Run: headless pygame with SDL's dummy video driver; simulated clock (each Clock.tick advances the game by its frame time, no real sleeping); random seed 0; keys injected as events and as key.get_pressed() state; mouse plan: one left click at the window centre at the start of phase 2, then a move to the lower-right quarter at the start of phase 3.
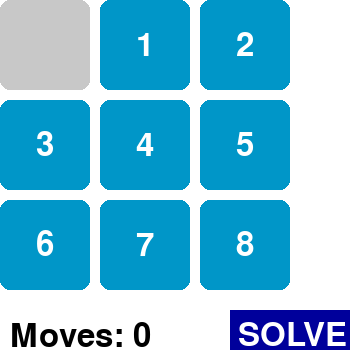
Frame 1 of 4 · flips 1–60 · no input
Frame 2 of 4 · flips 61–180 · clicked the window centre · tapped SPACE, RETURN · held RIGHT (→), D · screen unchanged from frame 1, image omitted
Frame 3 of 4 · flips 181–300 · moved the mouse to the lower-right quarter · held DOWN (↓), S · screen unchanged from frame 2, image omitted
Frame 4 of 4 · flips 301–420 · held LEFT (←), A, UP (↑), W · screen unchanged from frame 3, image omitted

The pygame program that drew these frames:

# IMPORT LIBRARIES
# pygame -- is for application 
# sys -- system functionality (exiting the game)
# time -- delay for the program
# heapq -- Priority queue for algorithm ( A* Algorithm)

import pygame, sys,  time, heapq

# Method
class PuzzleState:
    def __init__(self, board, moves=0, prev=None):
        self.board = board                      # 2D to represent the puzzle 
        self.moves = moves                      # Number of moves taken to reach this state
        self.prev = prev                        # for the previous state in the path
        self.empty_pos = self.find_empty()      # Position of the empty tile 

    def find_empty(self):                       
        for i in range(3):                      # i is for rows to iterate   
            for j in range(3):                  # j is for column to iterate  
                if self.board[i][j] == 0:       # empty tile is found
                    return (i, j)               # return its position as ((i)row, (j)col)
        return None


    def is_goal(self):
        return self.board == [[0, 1, 2], [3, 4, 5], [6, 7, 8]]     
        # board matches the solved state
        #   [0, 1, 2]
        #   [3, 4, 5]
        #   [6, 7, 8]

    def neighbors(self):
        x, y = self.empty_pos
        directions = [(-1, 0), (1, 0), (0, -1), (0, 1)]  

        #   (-1, 0) -- UP
        #   (1, 0)  -- DOWN
        #   (0, -1) -- LEFT 
        #   (0, 1)  -- RIGHT
        neighbors = []

        for dx, dy in directions:
            nx, ny = x + dx, y + dy                     # to calculate the new positions.
            if 0 <= nx < 3 and 0 <= ny < 3:             # Ensure the new position is valid.
                new_board = [row[:] for row in self.board]      # Copy current board.
                # Swap empty tile with the target tile.
                new_board[x][y], new_board[nx][ny] = new_board[nx][ny], new_board[x][y]
                # Append the new state to neighbors.
                neighbors.append(PuzzleState(new_board, self.moves + 1, self))

        return neighbors

    # Used for comparison and hashing when storing states in data structures
    def __eq__(self, other):
        return self.board == other.board        # Checks if two states are identical

    def __lt__(self, other):
        return self.moves < other.moves         # Compares states based on moves (priority queue)

    def __hash__(self):
        return hash(str(self.board))            # Hashes the state for storing in sets


# Heuristic Function
# Calculates the Manhattan distance heuristic, 
# measuring how far each tile is from its target 
# position how many steps each tile needs to move (UP or DOWN)
# Manhattan_distance sum of the absolute differences between the current positions 
# and the goal positions of all tiles on the board
def manhattan_distance(state):
    distance = 0
    for i in range(3):                      # Loop through rows (i)
        for j in range(3):                  # Loop through columns (j)
            value = state.board[i][j]
            if value != 0:
                target_x, target_y = value // 3, value % 3          # Compute target position
                distance += abs(i - target_x) + abs(j - target_y)
    return distance

# Using a A* Algorithm
# is good for pathfinding and puzzle game ( 8 Puzzle Game )
# used to find the shortest path ( sequence of the move )
# from the initial state to goal state
# explore possible moves
def as_algo_solve(initial_state):
    priority_queue = []
    heapq.heappush(priority_queue, (0, initial_state))      # Push initial state with cost 0
    visited = set()

    while priority_queue:
        _, current = heapq.heappop(priority_queue)          # Get state with lowest cost

        if current.is_goal():                               # If it's the goal state, reconstruct path
            return reconstruct_path(current)

        visited.add(hash(current))                           # Mark current state as visited

        for neighbor in current.neighbors():                # Loop through neighbors
            if hash(neighbor) not in visited:               # Process unvisited states
                cost = neighbor.moves + manhattan_distance(neighbor)    # Total cost (g + h)
                heapq.heappush(priority_queue, (cost, neighbor))         # Add to priority queue

    return None         # Return None if no solution exists


def reconstruct_path(state):
    path = []
    while state:
        path.append(state.board)    # for the current state's board
        state = state.prev          # to Move previous state
    return path[::-1]               # Reverse the path to start with the initial state


# Drawing the Board
# Pygame visualization
# Requierment for the Board 
# (screen, board, font, move count (count AI moves), show SOLVE button to trigger)
def draw_board(screen, board, font, move_count, show_solve_button=False):
    screen.fill((255, 255, 255))  # White background
    tile_size = 90
    gap = 10

    # Draw puzzle board
    for i in range(3):                  # i is for the rows in the board
        for j in range(3):              # j is for the column  in the board
            value = board[i][j]
            x, y = j * (tile_size + gap), i * (tile_size + gap)
            if value != 0:      # Draw tiles with numbers (0 - 8)
                pygame.draw.rect(screen, (0, 150, 200), (x, y, tile_size, tile_size), border_radius=10)
                text_surface = font.render(str(value), True, (255, 255, 255))
                text_rect = text_surface.get_rect(center=(x + tile_size // 2, y + tile_size // 2))
                screen.blit(text_surface, text_rect)
            else:
                pygame.draw.rect(screen, (200, 200, 200), (x, y, tile_size, tile_size), border_radius=10)

    # Display move count of the (AI) taken
    move_text = font.render(f"Moves: {move_count}", True, (0, 0, 0))
    screen.blit(move_text, (10, 320))

    # Draw solve button if needed
    if show_solve_button:
        # Size of the button
        button_width, button_height = 125, 50

        # blue rectangle for the "SOLVE" button
        pygame.draw.rect(screen, (0, 0, 155), (230, 310, button_width, button_height))

        # button "SOLVE" text
        button_text = font.render("SOLVE", True, (255, 255, 255))


        button_rect = button_text.get_rect(center=(230 + button_width // 2, 310 + button_height // 2))  
        # Blit the text to button
        screen.blit(button_text, button_rect)


def get_tile_at_pos(pos):
    x, y = pos

    # x and y for the mouse position 
    col = x // 100
    row = y // 100
    if 0 <= row < 3 and 0 <= col < 3:       # to calculate tile position 3x3 grid
        return row, col
    return None


# pygame library
def main():
    pygame.init()

    # Screen setup
    screen = pygame.display.set_mode((350, 350))        # 350x350 pixel for the game window
    pygame.display.set_caption("Eight Puzzle Game")     # Set the name of the game Eight Puzzle Game
    font = pygame.font.Font(None, 48)

    # For puzzle setup
    # Set up the tiles from 0 to 8 
    original_board = [
        [0, 1, 2],
        [3, 4, 5],
        [6, 7, 8]
    ]
    puzzle_state = PuzzleState([row[:] for row in original_board])  # Copy of the original board
    arranging = True        # rearranging the board
    move_count = 0      # number of movemnet taken by the AI
    solution = []

    while True:         # loop to keep the game running
        for event in pygame.event.get():        # for the user click the mouse and quiting the game

            # exit the game if quit click by the user
            if event.type == pygame.QUIT:
                pygame.quit()
                sys.exit()

            # for rearranging the tile click by the user
            if arranging:
                if event.type == pygame.MOUSEBUTTONDOWN:
                    pos = pygame.mouse.get_pos()
                    tile = get_tile_at_pos(pos)

                    # to check if the tile is empty
                    if tile:
                        empty_x, empty_y = puzzle_state.empty_pos
                        if abs(tile[0] - empty_x) + abs(tile[1] - empty_y) == 1:

                            # Swap clicked tile with the empty tile
                            # swap the tile number click on the board
                            # in the function of empty_pos is to update the position of the empty tile
                            puzzle_state.board[empty_x][empty_y], puzzle_state.board[tile[0]][tile[1]] = \
                                puzzle_state.board[tile[0]][tile[1]], puzzle_state.board[empty_x][empty_y]
                            puzzle_state.empty_pos = tile

                    # Check if "SOLVE" button is clicked
                    # for the arranging 
                    # calculate the solution using by the A* Algorithm
                    if 230 <= pos[0] <= 330 and 310 <= pos[1] <= 350:
                        arranging = False
                        solution = as_algo_solve(PuzzleState(puzzle_state.board))

                        # if no solutuion founc
                        if not solution:
                            print("No solution found!")
                            pygame.quit()
                            sys.exit()
                        move_count = 0

        if arranging:
            draw_board(screen, puzzle_state.board, font, move_count, show_solve_button=True)

        # update the board
        # and to increment the move_count .... count the move by the AI
        else:
            if move_count < len(solution):
                draw_board(screen, solution[move_count], font, move_count)
                pygame.display.flip()
                time.sleep(0.5)
                move_count += 1

            # display solved board
            elif move_count == len(solution):  # After showing all solution steps
                draw_board(screen, original_board, font, move_count)  # Display the solved board
                pygame.display.flip()
                time.sleep(2)
                arranging = True  # Reset to arranging mode ( ORIGINAL STATE )
                puzzle_state = PuzzleState([row[:] for row in original_board])  # Reset to original board

        pygame.display.flip()


if __name__ == "__main__":
    main()
